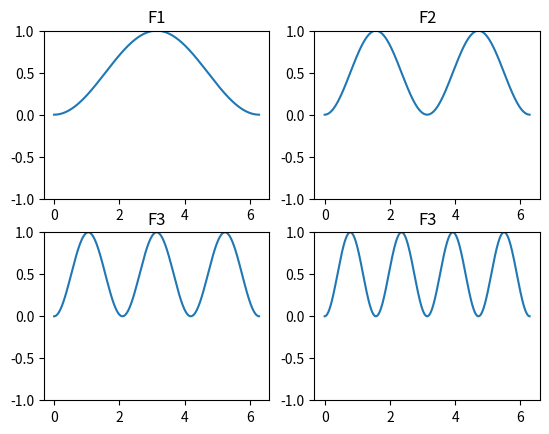

Reproduce this figure in Python.
# importing libraries
import matplotlib.animation as animation
import matplotlib.pyplot as plt
import numpy as np
import math

# Initialise the subplot function using number of rows and columns
figure, graph = plt.subplots(2, 2)

# Get the angles from 0 to 2 pie (360 degree) in narray object
X = np.arange(0.0, 2.0 * math.pi, 0.01)

ratio1 = 0.5
ratio2 = 1.0
ratio3 = 1.5
ratio4 = 2.0

Y1 = (1.0 * np.sin(ratio1 * X))**2 + (0.0 * np.sin(ratio1 * X))**2
Y2 = (1.0 * np.sin(ratio2 * X))**2 + (0.0 * np.sin(ratio2 * X))**2
Y3 = (1.0 * np.sin(ratio3 * X))**2 + (0.0 * np.sin(ratio3 * X))**2
Y4 = (1.0 * np.sin(ratio4 * X))**2 + (0.0 * np.sin(ratio4 * X))**2

graph[0, 0].set_title("F1")
graph[0, 0].set_ylim([-1, 1])
line1, = graph[0, 0].plot(X, Y1)

graph[0, 1].set_title("F2")
graph[0, 1].set_ylim([-1, 1])
line2, = graph[0, 1].plot(X, Y2)

graph[1, 0].set_title("F3")
graph[1, 0].set_ylim([-1, 1])
line3, = graph[1, 0].plot(X, Y3)

graph[1, 1].set_title("F3")
graph[1, 1].set_ylim([-1, 1])
line4, = graph[1, 1].plot(X, Y4)

def animate(i):
  c = 16
  sinratio = np.sin(i / c)
  cosratio = np.cos(i / c)
  Y1 = (sinratio * np.sin(ratio1 * X))**2 + (cosratio * np.sin(ratio1 * X))**2
  Y2 = (sinratio * np.sin(ratio2 * X))**2 + (cosratio * np.sin(ratio2 * X))**2
  Y3 = (sinratio * np.sin(ratio3 * X))**2 + (cosratio * np.sin(ratio3 * X))**2
  Y4 = (sinratio * np.sin(ratio4 * X))**2 + (cosratio * np.sin(ratio4 * X))**2
  line1.set_ydata(Y1)
  line2.set_ydata(Y2)
  line3.set_ydata(Y3)
  line4.set_ydata(Y4)
  return [line1, line2, line3, line4]

ani = animation.FuncAnimation(
  figure, animate, interval=4, blit=True, save_count=50)

# Combine all the operations and display
plt.show()
